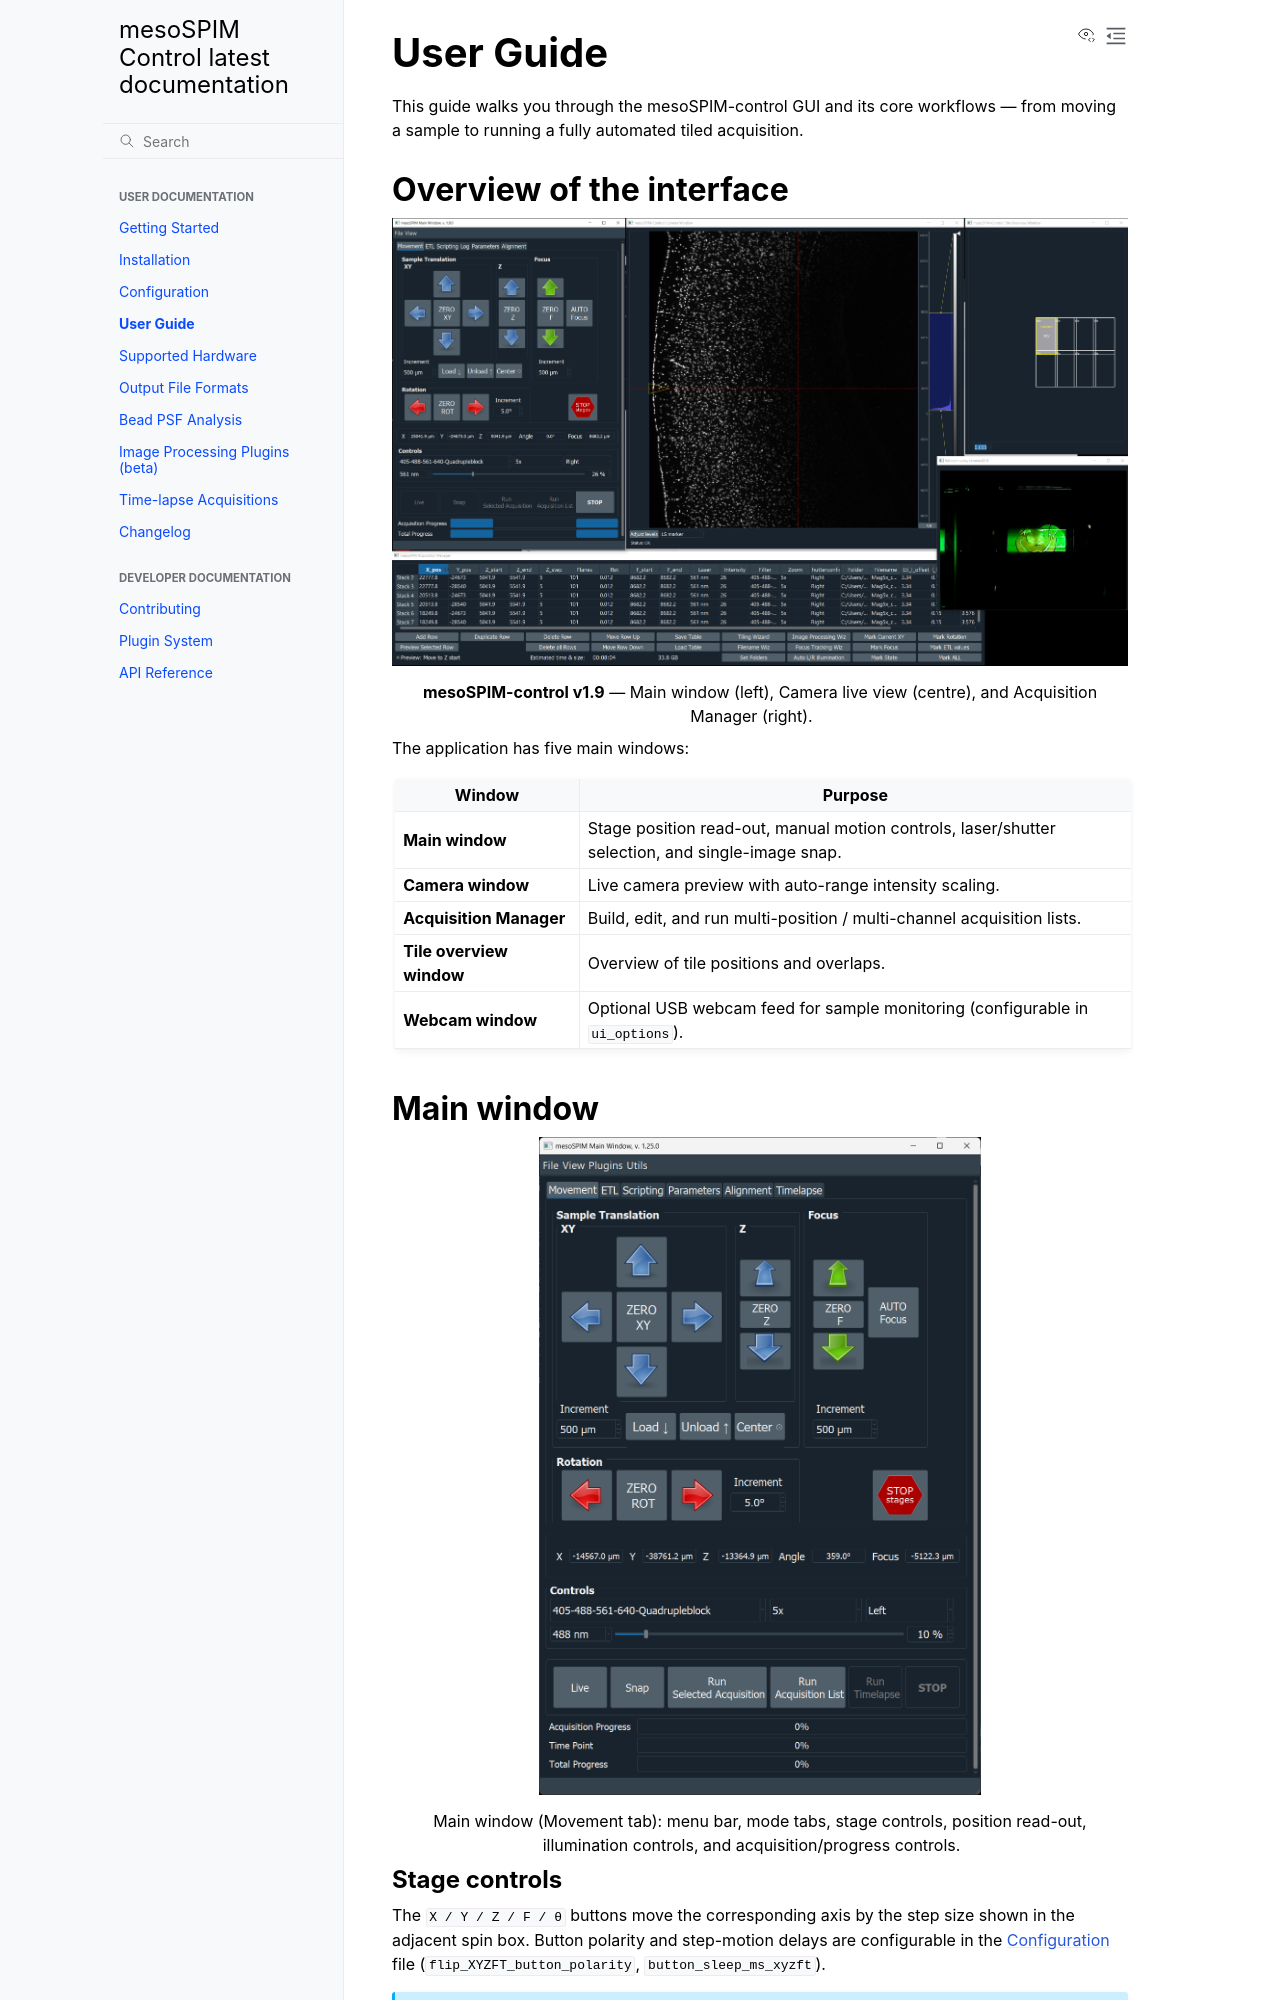

repository: mesoSPIM/mesoSPIM-control · page: user_guide.html · generator: sphinx

User Guide
==========

This guide walks you through the mesoSPIM-control GUI and its core workflows —
from moving a sample to running a fully automated tiled acquisition.

Overview of the interface
--------------------------

.. figure:: ../../docs/screenshots/all-windows-v1.9.0.png
   :alt: mesoSPIM-control main windows
   :width: 100%

   **mesoSPIM-control v1.9** — Main window (left), Camera live view (centre),
   and Acquisition Manager (right).

The application has five main windows:

.. list-table::
   :widths: 25 75
   :header-rows: 1

   * - Window
     - Purpose
   * - **Main window**
     - Stage position read-out, manual motion controls, laser/shutter
       selection, and single-image snap.
   * - **Camera window**
     - Live camera preview with auto-range intensity scaling.
   * - **Acquisition Manager**
     - Build, edit, and run multi-position / multi-channel acquisition lists.
   * - **Tile overview window**
     - Overview of tile positions and overlaps.
   * - **Webcam window**
     - Optional USB webcam feed for sample monitoring (configurable in
       ``ui_options``).

Main window
-----------

.. figure:: ../../docs/screenshots/MainWindow.png
   :alt: mesoSPIM-control Main window
   :width: 60%

   Main window (Movement tab): menu bar, mode tabs, stage controls, position
   read-out, illumination controls, and acquisition/progress controls.

Stage controls
~~~~~~~~~~~~~~

The ``X / Y / Z / F / θ`` buttons move the corresponding axis by the step
size shown in the adjacent spin box.  Button polarity and step-motion delays
are configurable in the :doc:`configuration` file (``flip_XYZFT_button_polarity``,
``button_sleep_ms_xyzft``).

.. note::

   The **F axis** controls the focus/objective position.  If your setup uses a
   revolving objective turret, set ``enable_f_zero_button: False`` in the
   config to prevent accidental mechanical conflicts.

Shutter and laser selection
~~~~~~~~~~~~~~~~~~~~~~~~~~~

* Use the **shutter drop-down** to choose Left, Right, or Both illumination
  arms.
* Select the active **laser** from the wavelength drop-down.  Only lasers
  listed in ``laserdict`` will appear.


Camera window
-------------

The live view updates continuously when a laser and shutter are open.
Right-click the histogram to set intensity levels; the **Auto** button fits
the display to the current frame.


Acquisition Manager
-------------------
